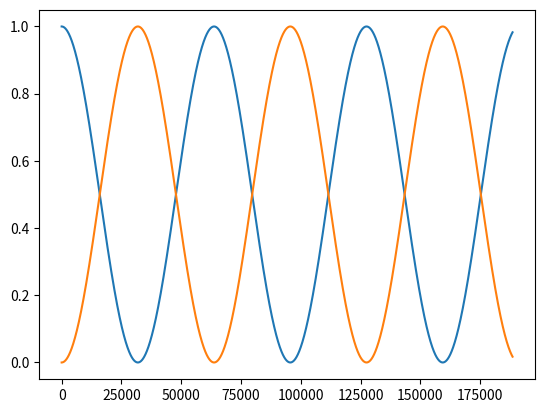

Generate this figure with matplotlib:
import numpy as np
import matplotlib.pyplot as plt
ntimes = 30000
t = np.zeros(ntimes+1)
H = np.zeros((2,2))
delta = 0.0000493
E = 1
H[0,0] = E
H[1,0] = -delta
H[0,1] = -delta
H[1,1] = E
psiG =  np.zeros((2, ntimes+1),dtype=complex) #defines the initial vector for the ground state
psiE = np.zeros((2, ntimes+1), dtype=complex) #defines the initial vector for the excited state 
psiG[0,0] = -1/(2**0.5)
psiG[0,1] = -1/(2**0.5)
psiE[0,0] = -1/(2**0.5)
psiE[0,1] = 1/(2**0.5) #this defines the starting vector for both vectors
dt=np.pi*2
time = np.zeros(ntimes+1)
a, b =np.linalg.eigh(H)
print(b)
def wavefunction_solver(H, t, psiG):  #this will solve the time propagated version of the ground state.
  eigenvalues, eigenvectors = np.linalg.eigh(H)
  a = eigenvalues
  phi = np.array(np.copy(eigenvectors))
  phit = np.transpose(phi)
  enmat = np.diag(np.exp(-a * t *1.0j))
  psiG= phi @ enmat @ phit.dot(psiG)
  return psiG
#H[0,0] = E
#H[1,0] = delta
#H[0,1] = delta
#H[1,1] = E
def wavefunction_solver(H, t, psiE):
  H[0,0] = E
  H[1,0] = delta
  H[0,1] = delta
  H[1,1] = E  #inputs new hamiltonian, which has a + delta instead of a - delta
  eigenvalues, eigenvectors = np.linalg.eigh(H)
  a = eigenvalues
  phi = np.array(np.copy(eigenvectors))
  phit = np.transpose(phi)
  enmat = np.diag(np.exp(-a * t *1.0j))
  psiE= phi @ enmat @ phit.dot(psiE)
  return psiE
#def time_vector(dt):
#  x = 0
#  dt = np.pi/100
#  z= dt*a
#  x  += 1
#  return  z
for i in range(ntimes):
  psiG[:,i+1] = wavefunction_solver(H, dt, psiG[:,i])
#print(np.transpose(psiG)**2)
for i in range(ntimes):
  psiE[:,i+1] = wavefunction_solver(H, dt, psiE[:,i])
for i in range(ntimes):  #finish this, it should produce a loop
  time[i+1] = time[i] + dt
#print(time)  

#print(np.transpose(psi))
a = (np.abs((np.transpose(psiG)))**2)
#print(a)
c = a[:,1]
b = (np.abs(np.transpose(psiE))**2)
#print(c.shape)
#print(c)

real_psiG_up = np.real(c) #takes the up component of the graph
#plt.plot(time, real_psiG)
d = a[:,0]
real_psiG_down = np.real(d) 
p = b[:,0]
q = b[:,1]
real_psiE_down = np.real(p)
real_psiE_up = np.real(q)
w = real_psiE_up + real_psiG_down
print(w)
plt.plot(time, real_psiE_down + real_psiG_down)
#plt.plot(time, real_psiE)
#plt.show()
plt.plot(time, real_psiE_up + real_psiG_up)
plt.show()
#print(a+b)
#plt.plot([a+b])
plt.show()
